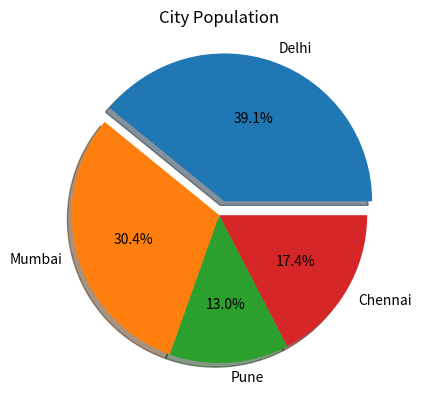

Here is the Python script that generated this plot:
import matplotlib.pyplot as plt

cities = ["Delhi","Mumbai","Pune","Chennai"]
population = [45,35,15,20]

explode = [0.1,0,0,0]

plt.pie(population,
        labels=cities,
        explode=explode,
        autopct="%1.1f%%",
        shadow=True)

plt.title("City Population")
plt.show()
